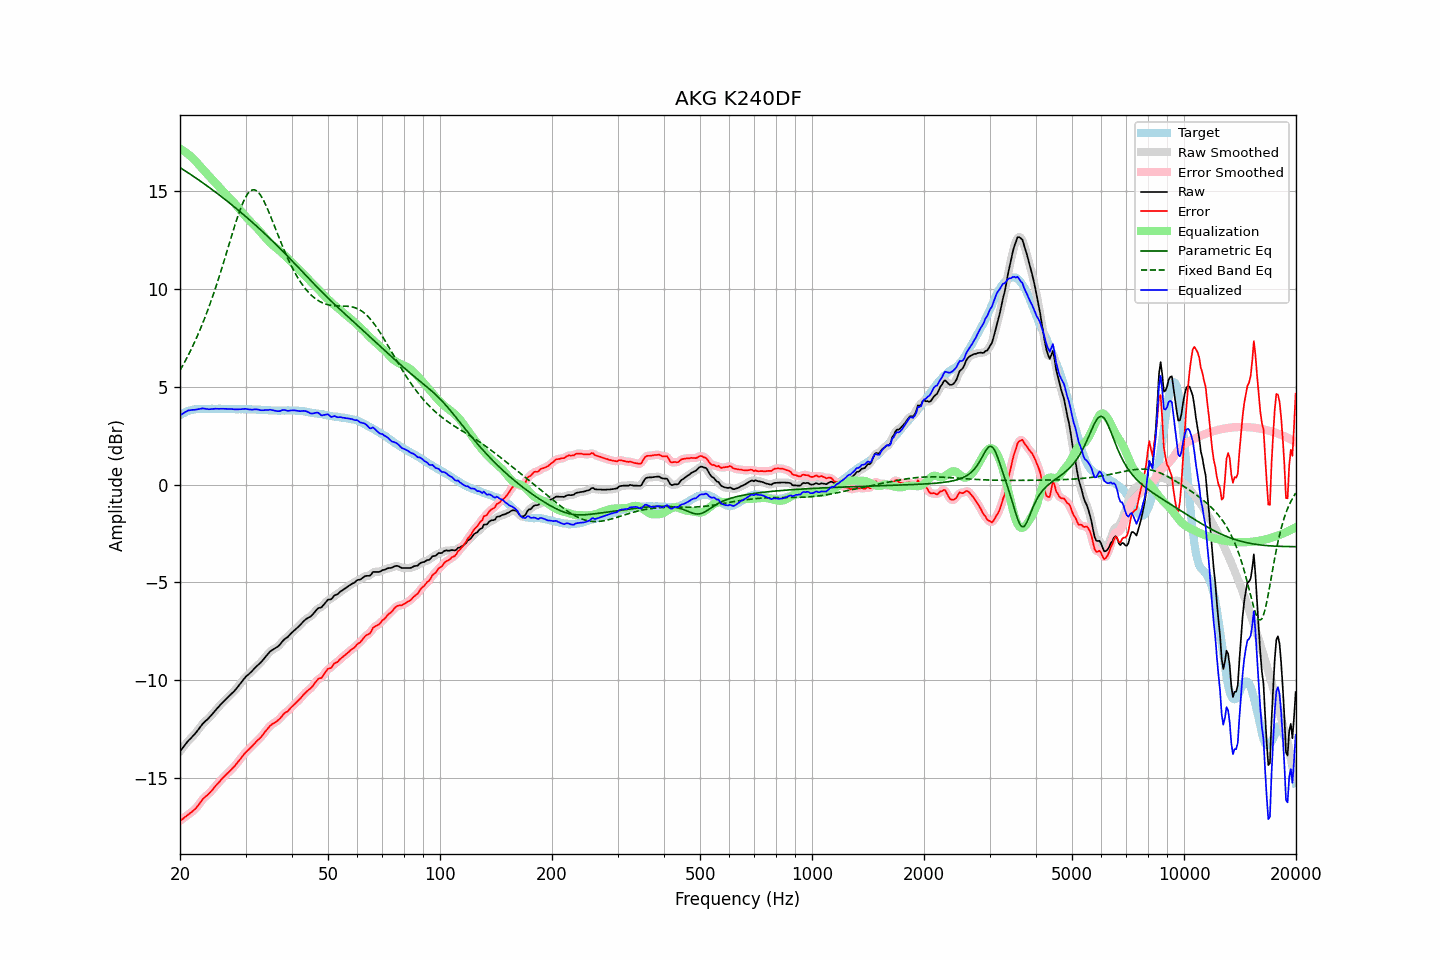

The data file committed next to this chart (first rows):
frequency, raw, error, smoothed, error_smoothed, equalization, parametric_eq, fixed_band_eq, equalized_raw, equalized_smoothed, target
20.00, -13.63, -17.18, -13.63, -17.18, 17.16, 16.20, 5.84, 3.53, 3.53, 3.55
20.20, -13.52, -17.12, -13.52, -17.12, 17.11, 16.15, 5.98, 3.59, 3.59, 3.60
20.40, -13.42, -17.07, -13.42, -17.06, 17.07, 16.10, 6.13, 3.64, 3.65, 3.65
20.61, -13.31, -16.99, -13.31, -17.00, 17.01, 16.04, 6.28, 3.70, 3.70, 3.68
20.81, -13.21, -16.94, -13.21, -16.93, 16.95, 15.99, 6.43, 3.74, 3.74, 3.73
21.02, -13.10, -16.87, -13.11, -16.87, 16.89, 15.94, 6.59, 3.79, 3.78, 3.77
21.23, -13.02, -16.81, -13.02, -16.81, 16.82, 15.88, 6.75, 3.80, 3.80, 3.79
21.44, -12.94, -16.75, -12.94, -16.75, 16.75, 15.83, 6.92, 3.81, 3.81, 3.81
21.66, -12.85, -16.68, -12.86, -16.68, 16.67, 15.77, 7.09, 3.82, 3.82, 3.83
21.87, -12.77, -16.61, -12.77, -16.61, 16.59, 15.72, 7.27, 3.82, 3.83, 3.84
22.09, -12.67, -16.53, -12.67, -16.52, 16.50, 15.66, 7.45, 3.83, 3.84, 3.86
22.31, -12.56, -16.43, -12.56, -16.43, 16.41, 15.60, 7.64, 3.85, 3.85, 3.87
22.54, -12.45, -16.32, -12.45, -16.32, 16.32, 15.55, 7.82, 3.86, 3.87, 3.87
22.76, -12.34, -16.21, -12.34, -16.21, 16.22, 15.49, 8.02, 3.88, 3.88, 3.87
22.99, -12.23, -16.09, -12.24, -16.10, 16.13, 15.43, 8.22, 3.89, 3.89, 3.86
23.22, -12.15, -16.01, -12.15, -16.01, 16.03, 15.37, 8.43, 3.88, 3.88, 3.86
23.45, -12.07, -15.93, -12.07, -15.93, 15.94, 15.31, 8.64, 3.87, 3.87, 3.86
23.69, -12.00, -15.87, -12.00, -15.86, 15.86, 15.26, 8.86, 3.85, 3.86, 3.87
23.92, -11.92, -15.79, -11.92, -15.79, 15.77, 15.20, 9.08, 3.85, 3.85, 3.87
24.16, -11.83, -15.70, -11.83, -15.70, 15.69, 15.14, 9.31, 3.85, 3.85, 3.87
24.40, -11.74, -15.62, -11.74, -15.61, 15.60, 15.07, 9.54, 3.86, 3.86, 3.88
24.65, -11.64, -15.51, -11.64, -15.51, 15.51, 15.01, 9.78, 3.87, 3.87, 3.87
24.89, -11.54, -15.41, -11.55, -15.41, 15.42, 14.95, 10.02, 3.88, 3.87, 3.87
25.14, -11.45, -15.32, -11.45, -15.32, 15.32, 14.89, 10.28, 3.87, 3.88, 3.87
25.39, -11.36, -15.24, -11.36, -15.23, 15.23, 14.83, 10.53, 3.87, 3.88, 3.88
25.65, -11.26, -15.14, -11.26, -15.14, 15.14, 14.76, 10.79, 3.88, 3.88, 3.88
25.91, -11.17, -15.04, -11.18, -15.05, 15.05, 14.70, 11.05, 3.88, 3.88, 3.87
26.16, -11.09, -14.96, -11.09, -14.96, 14.97, 14.64, 11.32, 3.88, 3.87, 3.87
26.43, -11.01, -14.88, -11.01, -14.88, 14.88, 14.57, 11.59, 3.87, 3.87, 3.87
26.69, -10.93, -14.80, -10.93, -14.80, 14.80, 14.51, 11.86, 3.87, 3.87, 3.87
26.96, -10.85, -14.72, -10.85, -14.72, 14.72, 14.44, 12.13, 3.87, 3.87, 3.87
27.23, -10.77, -14.64, -10.77, -14.64, 14.64, 14.38, 12.41, 3.87, 3.87, 3.87
27.50, -10.69, -14.56, -10.69, -14.56, 14.55, 14.31, 12.68, 3.86, 3.86, 3.87
27.77, -10.61, -14.47, -10.61, -14.47, 14.47, 14.24, 12.95, 3.86, 3.85, 3.86
28.05, -10.53, -14.39, -10.53, -14.38, 14.37, 14.18, 13.21, 3.84, 3.85, 3.86
28.33, -10.43, -14.28, -10.43, -14.28, 14.28, 14.11, 13.47, 3.84, 3.84, 3.85
28.62, -10.33, -14.18, -10.33, -14.18, 14.18, 14.04, 13.72, 3.84, 3.84, 3.85
28.90, -10.22, -14.08, -10.22, -14.08, 14.07, 13.97, 13.95, 3.85, 3.85, 3.86
29.19, -10.12, -13.97, -10.12, -13.97, 13.97, 13.90, 14.18, 3.85, 3.85, 3.85
29.48, -10.01, -13.87, -10.01, -13.86, 13.87, 13.83, 14.38, 3.86, 3.86, 3.86
29.78, -9.91, -13.76, -9.91, -13.76, 13.78, 13.76, 14.56, 3.87, 3.87, 3.85
30.08, -9.81, -13.67, -9.82, -13.67, 13.69, 13.69, 14.71, 3.87, 3.86, 3.86
30.38, -9.74, -13.59, -9.74, -13.59, 13.60, 13.62, 14.85, 3.85, 3.85, 3.85
30.68, -9.67, -13.52, -9.67, -13.52, 13.51, 13.55, 14.95, 3.84, 3.84, 3.85
30.99, -9.59, -13.44, -9.59, -13.44, 13.43, 13.48, 15.02, 3.83, 3.83, 3.85
31.30, -9.51, -13.35, -9.51, -13.35, 13.34, 13.40, 15.06, 3.83, 3.84, 3.84
31.61, -9.42, -13.26, -9.42, -13.26, 13.26, 13.33, 15.07, 3.84, 3.84, 3.84
31.93, -9.33, -13.17, -9.34, -13.17, 13.18, 13.26, 15.04, 3.85, 3.84, 3.84
32.24, -9.26, -13.09, -9.26, -13.09, 13.10, 13.18, 14.99, 3.84, 3.84, 3.83
32.57, -9.18, -13.01, -9.18, -13.01, 13.01, 13.11, 14.90, 3.83, 3.82, 3.83
32.89, -9.11, -12.94, -9.11, -12.93, 12.91, 13.03, 14.80, 3.80, 3.81, 3.83
33.22, -9.02, -12.84, -9.02, -12.84, 12.82, 12.96, 14.67, 3.80, 3.80, 3.82
33.55, -8.92, -12.74, -8.92, -12.74, 12.72, 12.88, 14.52, 3.80, 3.80, 3.82
33.89, -8.81, -12.62, -8.82, -12.63, 12.63, 12.80, 14.35, 3.81, 3.81, 3.81
34.23, -8.72, -12.53, -8.72, -12.52, 12.53, 12.72, 14.17, 3.81, 3.81, 3.81
34.57, -8.63, -12.43, -8.62, -12.42, 12.44, 12.65, 13.98, 3.81, 3.82, 3.80
34.92, -8.53, -12.33, -8.54, -12.34, 12.36, 12.57, 13.78, 3.83, 3.82, 3.80
35.27, -8.47, -12.26, -8.47, -12.26, 12.29, 12.49, 13.57, 3.82, 3.81, 3.79
35.62, -8.42, -12.21, -8.42, -12.21, 12.22, 12.41, 13.36, 3.80, 3.80, 3.79
35.97, -8.37, -12.16, -8.37, -12.16, 12.15, 12.33, 13.15, 3.78, 3.78, 3.79
... 635 more rows
